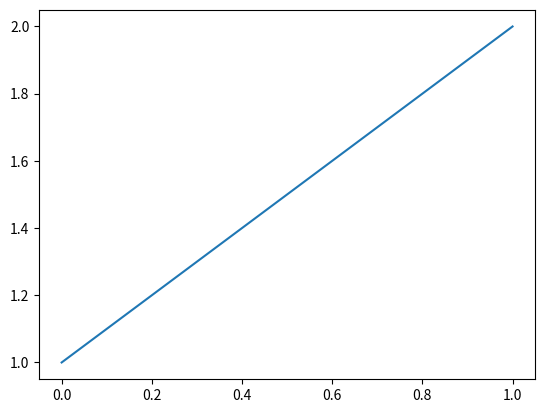

Source code (Python):
# -*- coding: utf-8 -*-
#from numpy import *
from numpy.linalg import solve,norm
from numpy import dot,sqrt
from numpy import *
import matplotlib.pyplot as plt

def intersect(a,b,p,q):
    x=[[b[0]-a[0],p[0]-q[0]],[b[1]-a[1],p[1]-q[1]]]
    y=[[p[0]-a[0]],[p[1]-a[1]]]
    z=solve(x,y)
    lam=z[0][0]
    mu=z[1][0]
    return lam,mu

def intersectpoint(a,b,p,q):
    lam,mu=intersect(a,b,p,q)
    x=[b[0]-a[0],b[1]-a[1]]
    y=[lam*x[0],lam*x[1]]
    s=[a[0]+y[0],a[1]+y[1]]
    return s

def normalvec(a,b,p,q):
    n1=[-1*(b[1]-a[1]),(b[0]-a[0])]
    n2=[(b[1]-a[1]),-1*(b[0]-a[0])]
    
    a=[q[0]-p[0],q[1]-p[1]]
    
    
    if dot(a,n1) < 0:
        n=n1
    else:
        n=n2
    
    n=n/norm(n)
       
    return n

def bouncedposition(a,b,p,q):
    s=intersectpoint(a,b,p,q)
    n=normalvec(a,b,p,q)
    
    x=[q[0]-s[0],q[1]-s[1]]
    x=dot(x,n)
    x=abs(x*2)
    x=[x*n[0],x*n[1]]
    print(x)
    
    qr=[x[0]*n[0],x[1]*n[1]]
    
    r=[q[0]+qr[0],q[1]+qr[1]]
    return r

def bouncedSpeed(v,n):
    dv=[2*dot(v,n)*n[0],2*dot(v,n)*n[1]]
    v=[v[0]+dv[0],v[1]+dv[1]]
    return v

def bounceline(a,b,p,q,v):
    lam,mu=intersect(a,b,p,q)
    if lam>=0 and lam<=1 and mu>=0 and mu<=1:
        bounced = True
    else:
        bounced = False
        
    r=bouncedposition(a,b,p,q)
    newv=bouncedSpeed(v,normalvec(a,b,p,q))
    
    return bounced , r , newv
        
p1=[1.,4.]
p2=[2.,1.]
prevpos=[3.,6.] 
pos=[1.,2.]
v=[(pos[0]-prevpos[0])/0.1,(pos[1]-prevpos[1])/0.1]

bounced,newpos,newv=bounceline(p1,p2,prevpos,pos,v)

plt.plot([p1[0],p2[0]])

print(bounceline(p1,p2,prevpos,pos,v))   